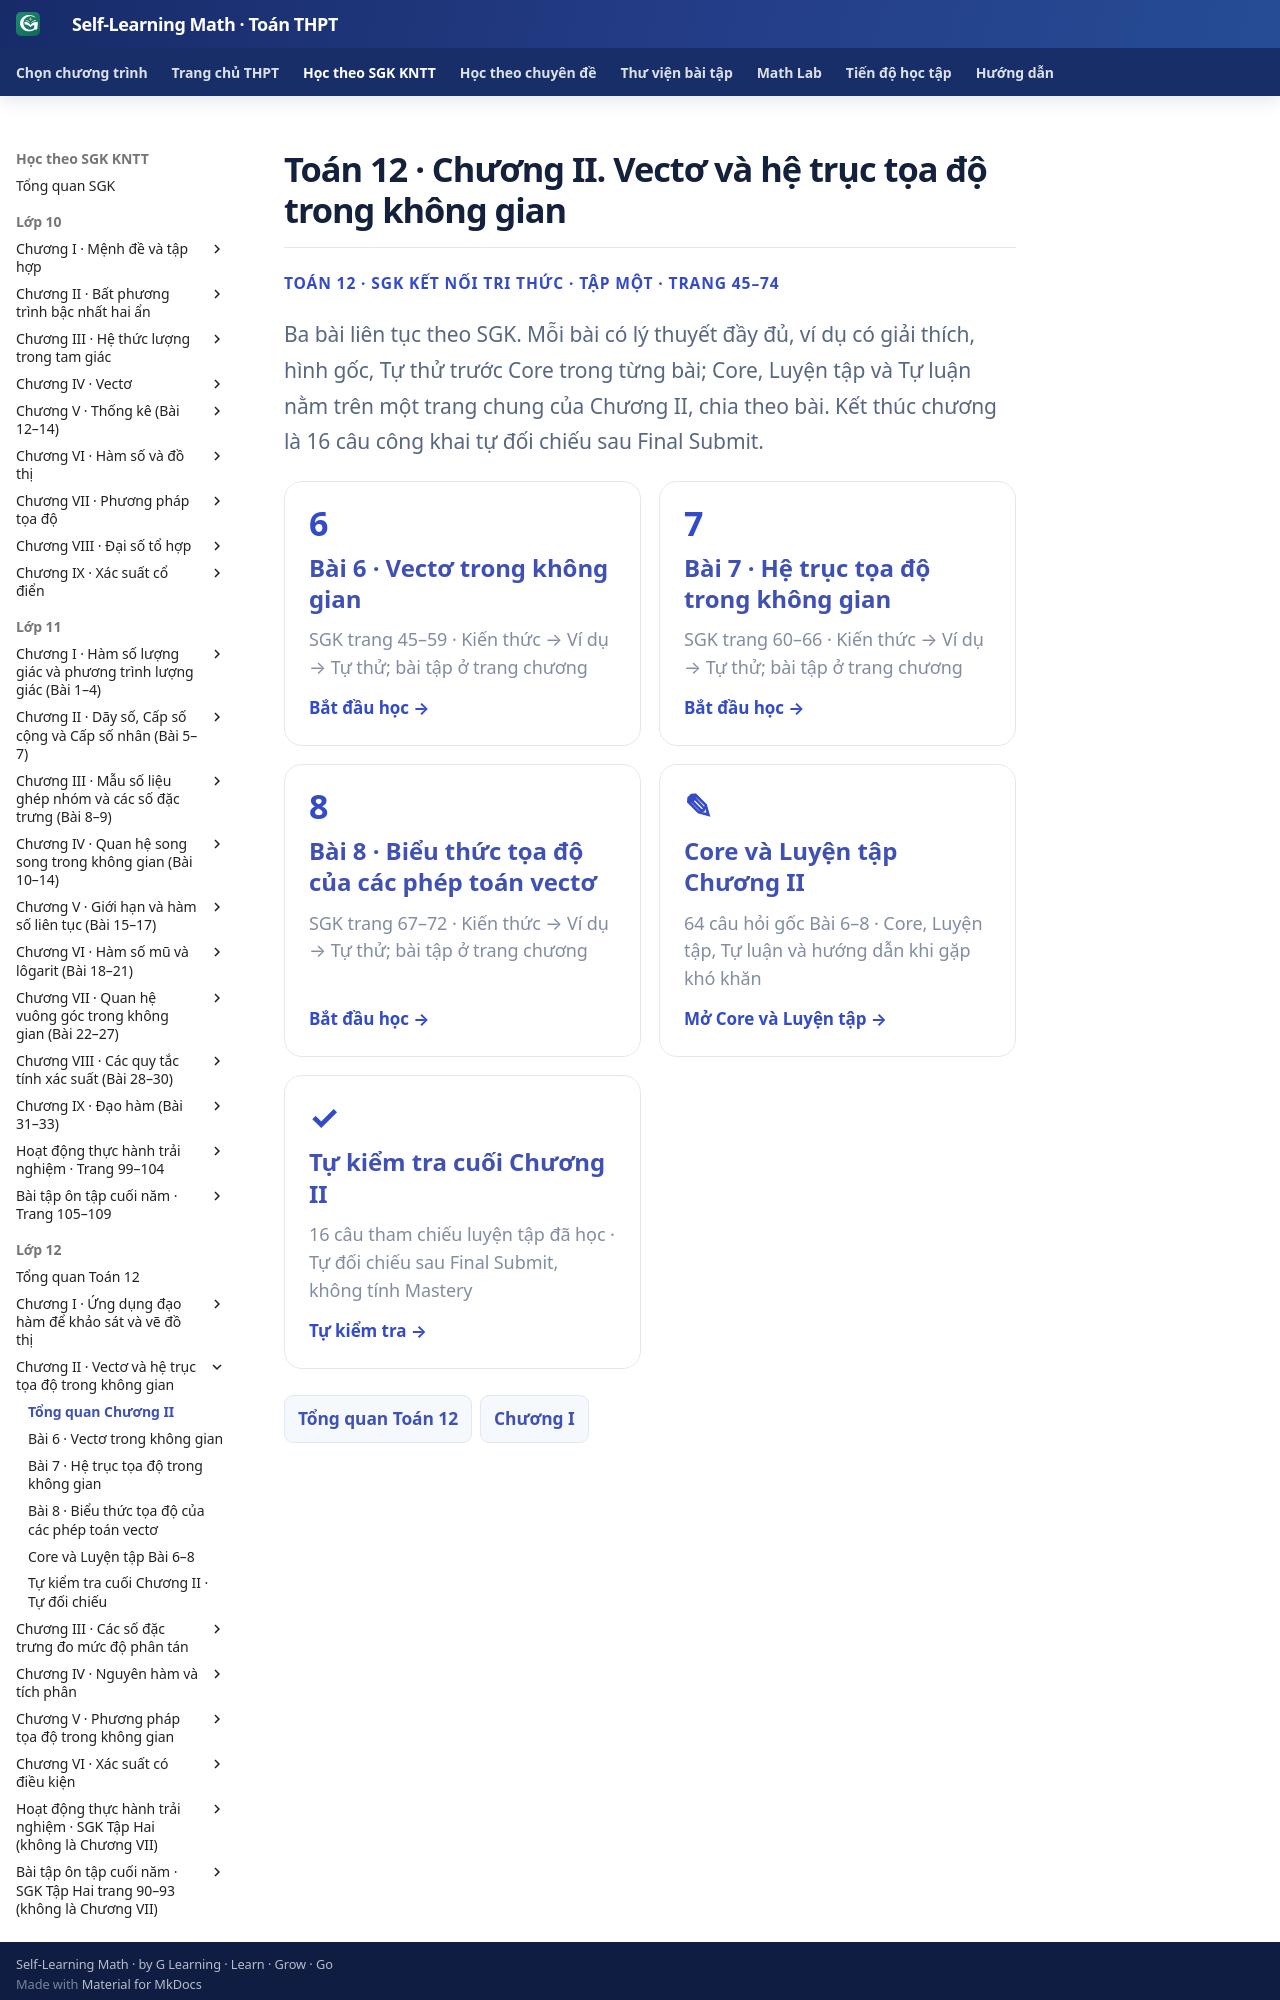

repository: TMA2015/self-learning-math · page: thpt-preview/sgk/lop-12/chuong-ii/index.html · generator: mkdocs

# Toán 12 · Chương II. Vectơ và hệ trục tọa độ trong không gian

<div class="thpt-r4-screen" data-thpt-r4><p class="thpt-r4-eyebrow">TOÁN 12 · SGK KẾT NỐI TRI THỨC · TẬP MỘT · TRANG 45–74</p>
<p class="thpt-r4-lead">Ba bài liên tục theo SGK. Mỗi bài có lý thuyết đầy đủ, ví dụ có giải thích, hình gốc, Tự thử trước Core trong từng bài; Core, Luyện tập và Tự luận nằm trên một trang chung của Chương II, chia theo bài. Kết thúc chương là 16 câu công khai tự đối chiếu sau Final Submit.</p>
<div class="thpt-r4-grid">
<a class="thpt-r4-tile" href="bai-6/"><span>6</span><strong>Bài 6 · Vectơ trong không gian</strong><small>SGK trang 45–59 · Kiến thức → Ví dụ → Tự thử; bài tập ở trang chương</small><em>Bắt đầu học →</em></a>
<a class="thpt-r4-tile" href="bai-7/"><span>7</span><strong>Bài 7 · Hệ trục tọa độ trong không gian</strong><small>SGK trang 60–66 · Kiến thức → Ví dụ → Tự thử; bài tập ở trang chương</small><em>Bắt đầu học →</em></a>
<a class="thpt-r4-tile" href="bai-8/"><span>8</span><strong>Bài 8 · Biểu thức tọa độ của các phép toán vectơ</strong><small>SGK trang 67–72 · Kiến thức → Ví dụ → Tự thử; bài tập ở trang chương</small><em>Bắt đầu học →</em></a>
<a class="thpt-r4-tile" href="luyen-tap/"><span>✎</span><strong>Core và Luyện tập Chương II</strong><small>64 câu hỏi gốc Bài 6–8 · Core, Luyện tập, Tự luận và hướng dẫn khi gặp khó khăn</small><em>Mở Core và Luyện tập →</em></a>
<a class="thpt-r4-tile" href="tu-kiem-tra-chuong/"><span>✓</span><strong>Tự kiểm tra cuối Chương II</strong><small>16 câu tham chiếu luyện tập đã học · Tự đối chiếu sau Final Submit, không tính Mastery</small><em>Tự kiểm tra →</em></a>
</div>
<nav class="thpt-r4-lesson-tabs"><a href="../">Tổng quan Toán 12</a><a href="../chuong-i/">Chương I</a></nav>
